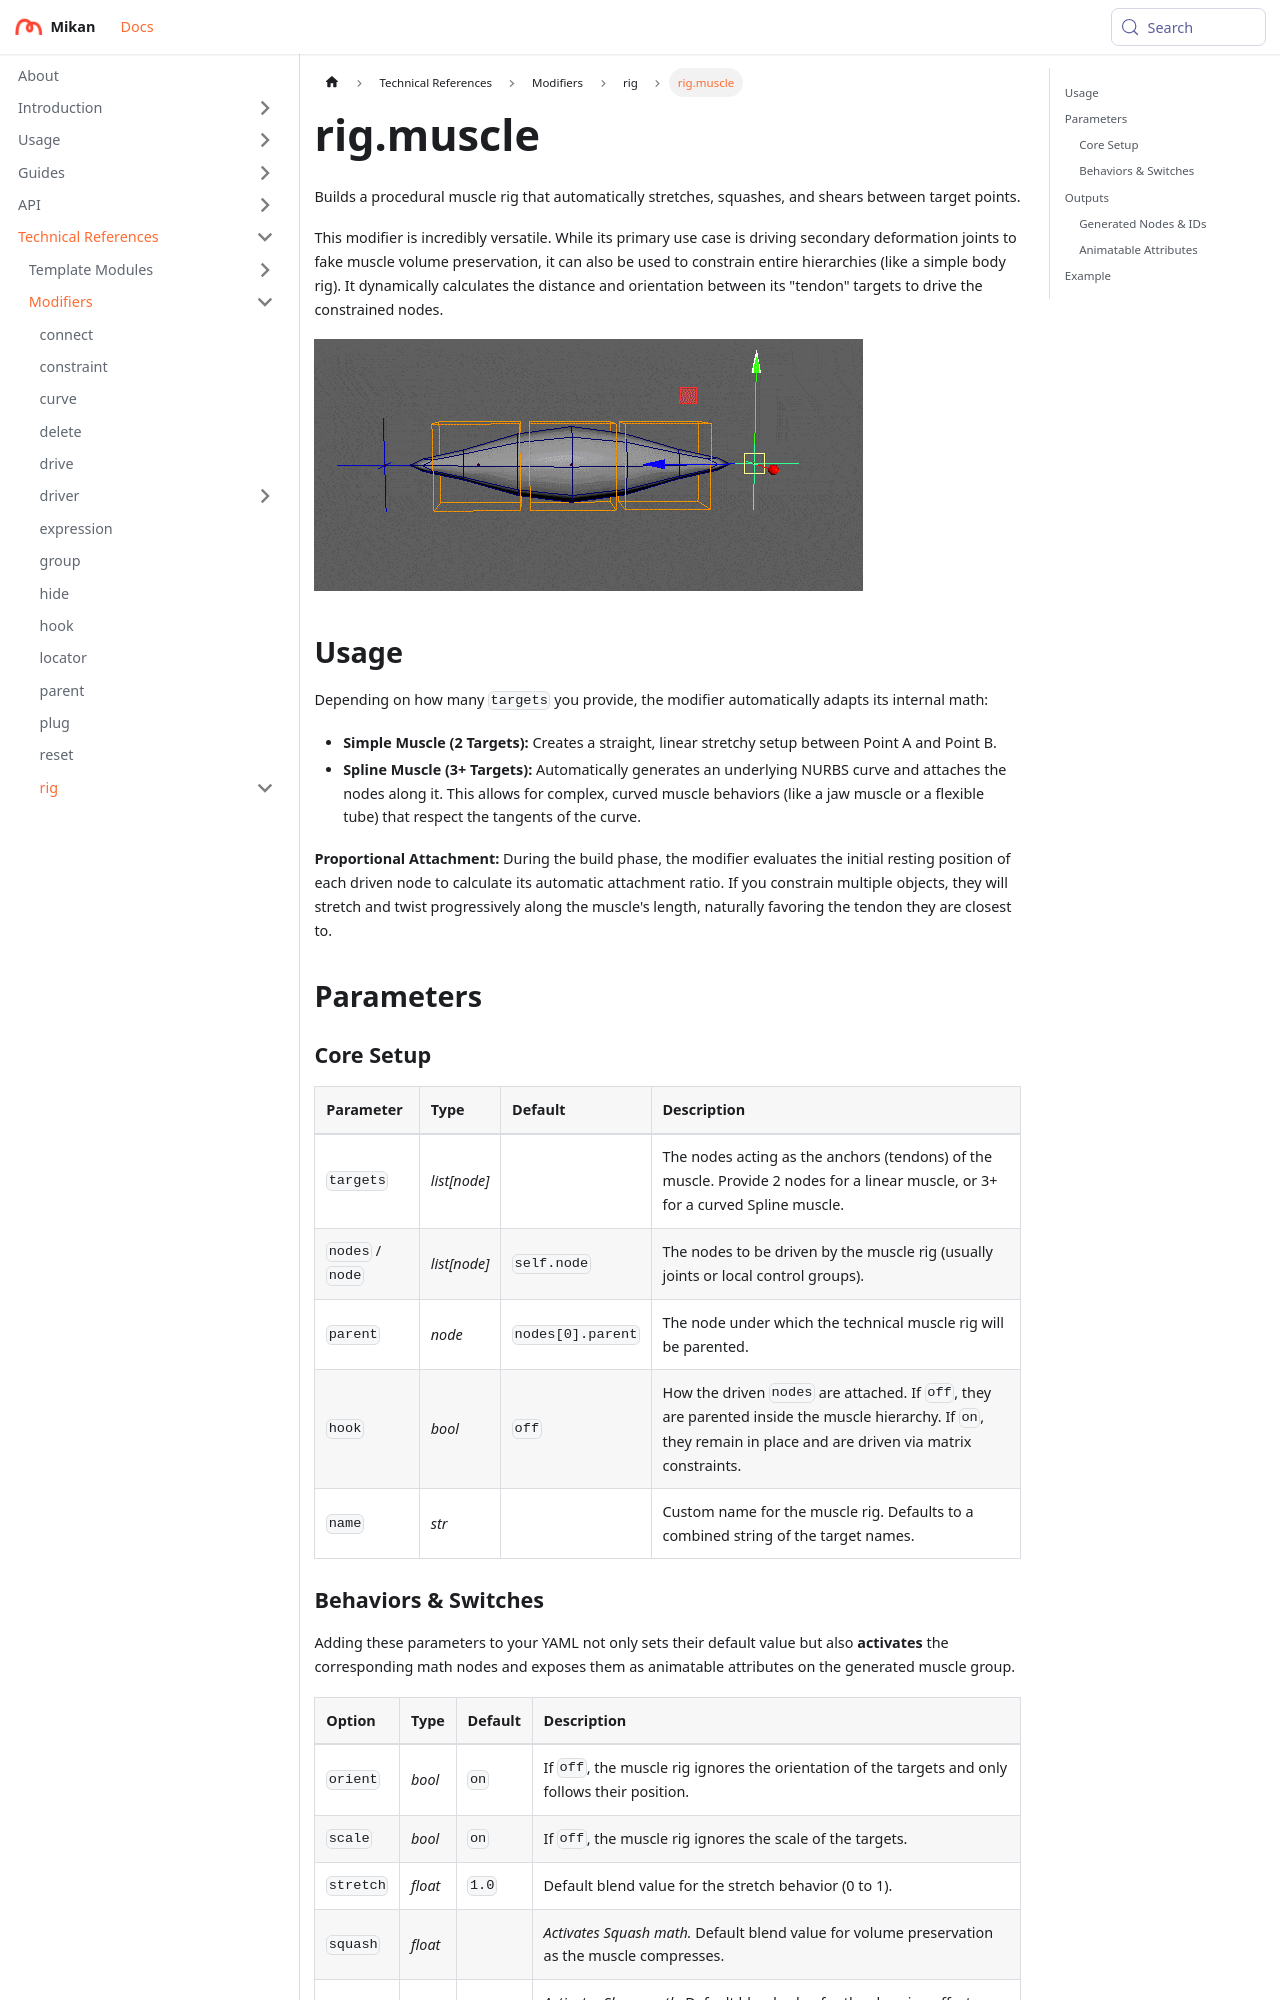

repository: Citrus-Software/mikan-docs · page: references/mod/rig/muscle.html · generator: docusaurus

---
title: rig.muscle
description: Builds a dynamic muscle rig that stretches, squashes, and shears between target points.
---

# rig.muscle

Builds a procedural muscle rig that automatically stretches, squashes, and shears between target points.

This modifier is incredibly versatile. While its primary use case is driving secondary deformation joints to fake muscle volume preservation, it can also be used to constrain entire hierarchies (like a simple body rig). It dynamically calculates the distance and orientation between its "tendon" targets to drive the constrained
nodes.

![visual demo gif](img/demo_muscle.gif)

## Usage

Depending on how many `targets` you provide, the modifier automatically adapts its internal math:

- **Simple Muscle (2 Targets):** Creates a straight, linear stretchy setup between Point A and Point B.
- **Spline Muscle (3+ Targets):** Automatically generates an underlying NURBS curve and attaches the nodes along it. This allows for complex, curved muscle behaviors (like a jaw muscle or a flexible tube) that respect the tangents of the curve.

**Proportional Attachment:** During the build phase, the modifier evaluates the initial resting position of each driven node to calculate its automatic attachment ratio. If you constrain multiple objects, they will stretch and twist progressively along the muscle's length, naturally favoring the tendon they are closest to.

## Parameters

### Core Setup

| Parameter        | Type         | Default           | Description                                                                                                                                                        |
|:-----------------|:-------------|:------------------|:-------------------------------------------------------------------------------------------------------------------------------------------------------------------|
| `targets`        | *list[node]* |                   | The nodes acting as the anchors (tendons) of the muscle. Provide 2 nodes for a linear muscle, or 3+ for a curved Spline muscle.                                    |
| `nodes` / `node` | *list[node]* | `self.node`       | The nodes to be driven by the muscle rig (usually joints or local control groups).                                                                                 |
| `parent`         | *node*       | `nodes[0].parent` | The node under which the technical muscle rig will be parented.                                                                                                    |
| `hook`           | *bool*       | `off`             | How the driven `nodes` are attached. If `off`, they are parented inside the muscle hierarchy. If `on`, they remain in place and are driven via matrix constraints. |
| `name`           | *str*        |                   | Custom name for the muscle rig. Defaults to a combined string of the target names.                                                                                 |
